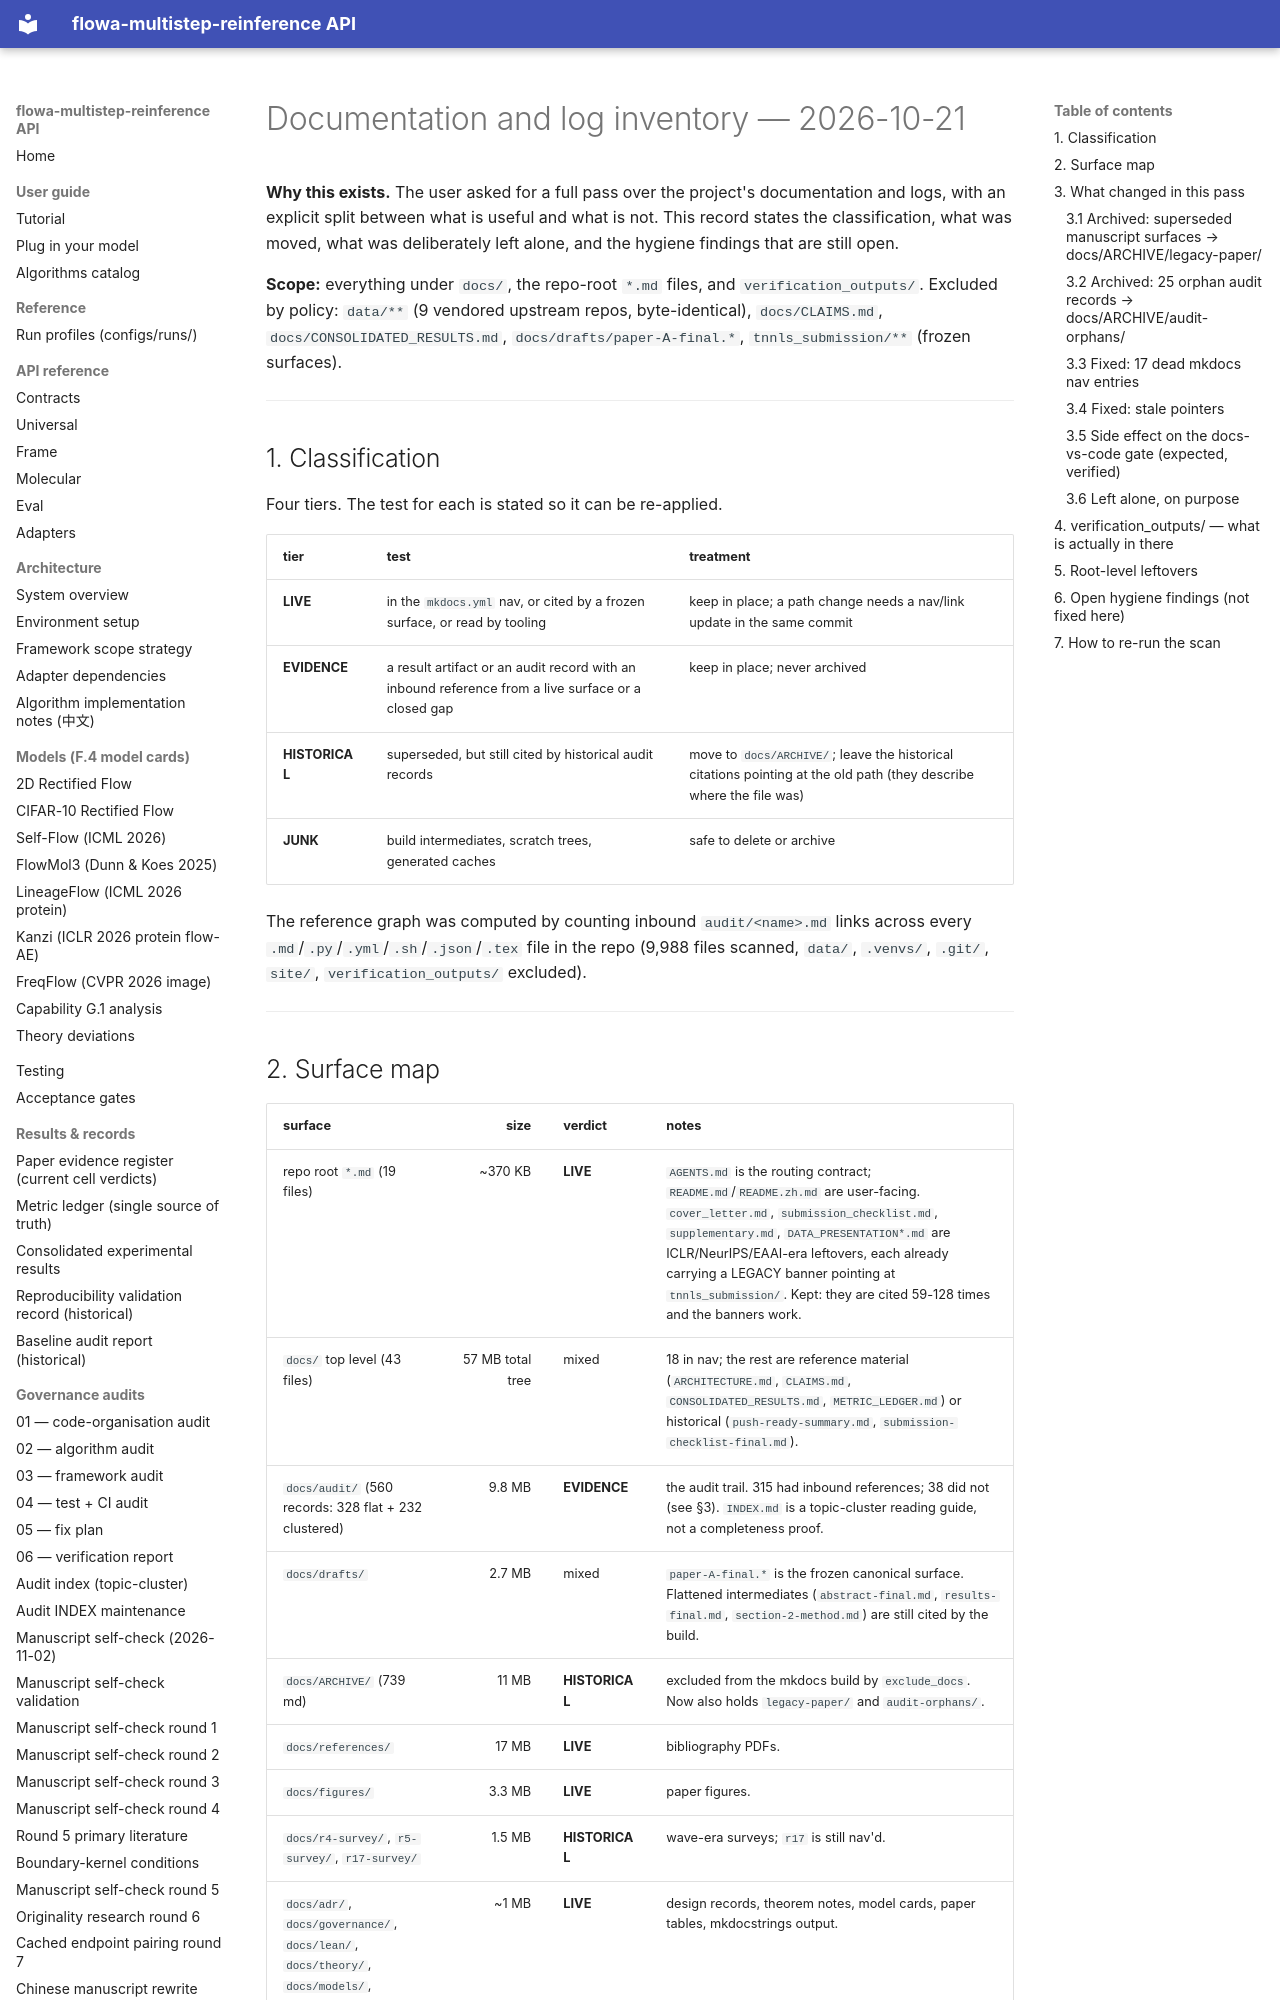

repository: silverenternal/flowa-multistep-reinference · page: audit/docs-inventory-2026-10-21/index.html · generator: mkdocs

# Documentation and log inventory — 2026-10-21

**Why this exists.** The user asked for a full pass over the project's
documentation and logs, with an explicit split between what is useful and what
is not. This record states the classification, what was moved, what was
deliberately left alone, and the hygiene findings that are still open.

**Scope:** everything under `docs/`, the repo-root `*.md` files, and
`verification_outputs/`. Excluded by policy: `data/**` (9 vendored upstream
repos, byte-identical), `docs/CLAIMS.md`, `docs/CONSOLIDATED_RESULTS.md`,
`docs/drafts/paper-A-final.*`, `tnnls_submission/**` (frozen surfaces).

---

## 1. Classification

Four tiers. The test for each is stated so it can be re-applied.

| tier | test | treatment |
|---|---|---|
| **LIVE** | in the `mkdocs.yml` nav, or cited by a frozen surface, or read by tooling | keep in place; a path change needs a nav/link update in the same commit |
| **EVIDENCE** | a result artifact or an audit record with an inbound reference from a live surface or a closed gap | keep in place; never archived |
| **HISTORICAL** | superseded, but still cited by historical audit records | move to `docs/ARCHIVE/`; leave the historical citations pointing at the old path (they describe where the file was) |
| **JUNK** | build intermediates, scratch trees, generated caches | safe to delete or archive |

The reference graph was computed by counting inbound `audit/<name>.md` links
across every `.md`/`.py`/`.yml`/`.sh`/`.json`/`.tex` file in the repo
(9,988 files scanned, `data/`, `.venvs/`, `.git/`, `site/`,
`verification_outputs/` excluded).

---
